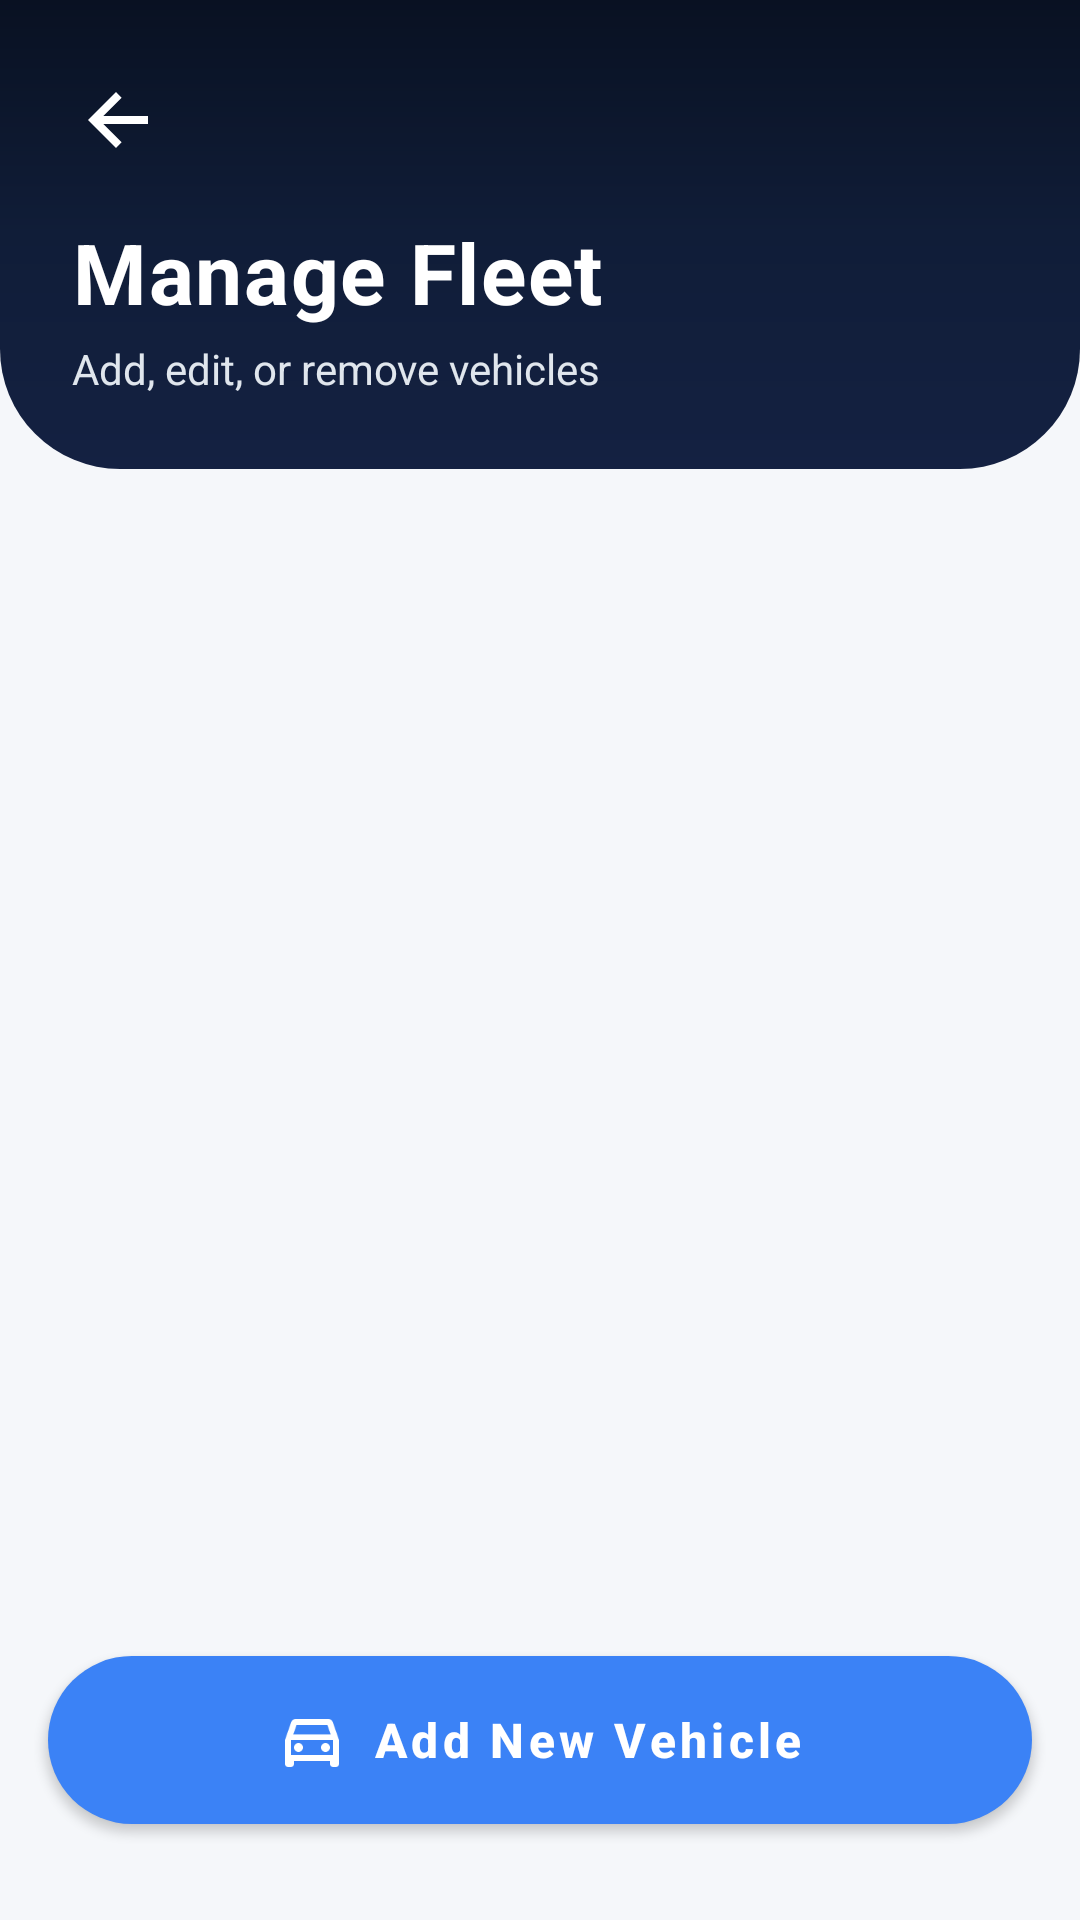

Here is an Android app screen rendered from its layout file. Give the layout XML and the strings, colors and styles it references.
<!-- AndroidManifest.xml: application theme Theme.CarRentingTest -->
<!-- res/layout/activity_manage_cars.xml -->
<?xml version="1.0" encoding="utf-8"?>
<LinearLayout xmlns:android="http://schemas.android.com/apk/res/android"
    xmlns:app="http://schemas.android.com/apk/res-auto"
    android:id="@+id/manage_cars_root"
    android:layout_width="match_parent"
    android:layout_height="match_parent"
    android:orientation="vertical"
    android:background="#F5F7FA">

    
    <LinearLayout
        android:layout_width="match_parent"
        android:layout_height="wrap_content"
        android:orientation="vertical"
        android:background="@drawable/elite_header_bg"
        android:padding="24dp">
        
        <ImageView
            android:id="@+id/btnBack"
            android:layout_width="32dp"
            android:layout_height="32dp"
            android:src="@drawable/ic_back"
            app:tint="#FFFFFF"
            android:background="?attr/selectableItemBackgroundBorderless"
            android:layout_marginBottom="16dp"/>

        <TextView
            android:layout_width="match_parent"
            android:layout_height="wrap_content"
            android:text="Manage Fleet"
            android:textColor="#FFFFFF"
            android:textSize="28sp"
            android:textStyle="bold"
            android:letterSpacing="0.02"/>

        <TextView
            android:layout_width="match_parent"
            android:layout_height="wrap_content"
            android:text="Add, edit, or remove vehicles"
            android:textColor="#E0E6ED"
            android:textSize="14sp"
            android:layout_marginTop="4dp"/>
    </LinearLayout>

    <FrameLayout
        android:layout_width="match_parent"
        android:layout_height="match_parent"
        android:padding="16dp"
        android:clipToPadding="false">
        
        <ListView
            android:id="@+id/carsListView"
            android:layout_width="match_parent"
            android:layout_height="match_parent"
            android:divider="@android:color/transparent"
            android:dividerHeight="12dp"
            android:paddingBottom="80dp"
            android:clipToPadding="false"
            android:scrollbars="none"/>

        
        <com.google.android.material.button.MaterialButton
            android:id="@+id/btnAddCar"
            android:layout_width="match_parent"
            android:layout_height="56dp"
            android:layout_gravity="bottom"
            android:text="Add New Vehicle"
            android:textColor="#FFFFFF"
            android:textSize="16sp"
            android:textStyle="bold"
            app:cornerRadius="28dp"
            app:backgroundTint="#3B82F6"
            app:icon="@drawable/ic_car"
            app:iconGravity="textStart"
            app:iconTint="#FFFFFF"
            android:layout_marginBottom="16dp"
            android:elevation="4dp"/>

    </FrameLayout>
</LinearLayout>
<!-- resources referenced by this layout -->
<resources>
  <style name="Theme.CarRentingTest" parent="Base.Theme.CarRentingTest" />
  <color name="colorPrimary">@color/palette_teal</color>
  <color name="colorPrimaryVariant">#1D4ED8</color>
  <color name="colorOnPrimary">@color/palette_white</color>
  <color name="colorSecondary">#0EA5A3</color>
  <color name="colorSecondaryVariant">#0F766E</color>
  <color name="colorOnSecondary">@color/palette_white</color>
  <color name="colorBackground">@color/palette_very_light_blue</color>
  <style name="Widget.CarRentingTest.Card" parent="Widget.MaterialComponents.CardView">
          <item name="cardCornerRadius">20dp</item>
          <item name="cardElevation">0dp</item>
          <item name="strokeColor">@color/homeCardStroke</item>
          <item name="strokeWidth">1dp</item>
          <item name="cardBackgroundColor">@color/colorSurface</item>
      </style>
  <style name="Widget.CarRentingTest.Button" parent="Widget.MaterialComponents.Button">
          <item name="android:textAllCaps">false</item>
          <item name="cornerRadius">14dp</item>
          <item name="android:insetTop">0dp</item>
          <item name="android:insetBottom">0dp</item>
          <item name="backgroundTint">@color/colorPrimary</item>
          <item name="android:textColor">@color/colorOnPrimary</item>
      </style>
  <style name="Widget.CarRentingTest.Button.Outlined" parent="Widget.MaterialComponents.Button.OutlinedButton">
          <item name="android:textAllCaps">false</item>
          <item name="cornerRadius">14dp</item>
          <item name="strokeColor">@color/homeCardStroke</item>
          <item name="android:textColor">@color/textColorPrimary</item>
      </style>
  <style name="Widget.CarRentingTest.EditText" parent="Widget.AppCompat.EditText">
          <item name="android:textColor">@color/textColorPrimary</item>
          <item name="android:textColorHint">@color/textColorSecondary</item>
          <item name="android:paddingStart">14dp</item>
          <item name="android:paddingEnd">14dp</item>
      </style>
  <style name="Widget.CarRentingTest.CheckBox" parent="Widget.MaterialComponents.CompoundButton.CheckBox">
          <item name="buttonTint">@color/colorPrimary</item>
          <item name="android:textColor">@color/textColorSecondary</item>
      </style>
  <style name="Widget.CarRentingTest.Fab" parent="Widget.MaterialComponents.FloatingActionButton">
          <item name="backgroundTint">@color/colorPrimary</item>
          <item name="tint">@color/colorOnPrimary</item>
      </style>
  <color name="palette_teal">#2563EB</color>
  <color name="palette_white">#FFFFFF</color>
  <color name="palette_very_light_blue">#F8FAFC</color>
  <style name="Widget.CarRentingTest.BottomNavigation.ActiveIndicator">
          <item name="android:width">58dp</item>
          <item name="android:height">32dp</item>
          <item name="android:color">@color/homeChipBackground</item>
          <item name="shapeAppearance">@style/ShapeAppearance.CarRentingTest.BottomNav.ActiveIndicator</item>
      </style>
  <color name="homeFilterRipple">#332563EB</color>
  <color name="homeCardStroke">#E2E8F0</color>
  <color name="colorSurface">@color/palette_white</color>
  <color name="textColorPrimary">#0F172A</color>
  <color name="inputSurface">@color/palette_white</color>
  <color name="inputStroke">#D1D9E6</color>
  <color name="textColorSecondary">#64748B</color>
  <style name="ShapeAppearance.CarRentingTest.PickerSurface" parent="@style/ShapeAppearance.Material3.MediumComponent">
          <item name="cornerFamily">rounded</item>
          <item name="cornerSize">24dp</item>
      </style>
  <color name="homeChipBackground">#EEF2FF</color>
  <style name="ShapeAppearance.CarRentingTest.BottomNav.ActiveIndicator" parent="@style/ShapeAppearance.Material3.Corner.Large">
          <item name="cornerSizeTopLeft">16dp</item>
          <item name="cornerSizeTopRight">16dp</item>
          <item name="cornerSizeBottomLeft">16dp</item>
          <item name="cornerSizeBottomRight">16dp</item>
      </style>
</resources>
